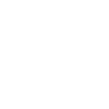
t = 0.00 s
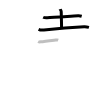
t = 3.25 s
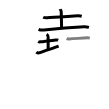
t = 6.50 s
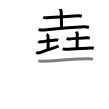
t = 9.50 s
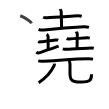
t = 12.75 s
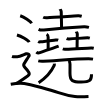
t = 16.00 s

The animated SVG that drew these frames (rendered in a browser with its animation timeline set to each time). Animation: 16 SMIL elements (animate=16); one cycle of 16.00 s.

<svg width="109px" height="109px" viewBox="0 0 px 109px" xmlns="http://www.w3.org/2000/svg" xmlns:xlink="http://www.w3.org/1999/xlink" xml:space="preserve" version="1.1"  baseProfile="full">
<path d="M43.18,17.24c1.01,0.49,2.87,0.53,3.89,0.49C54,17.5,70.5,16.25,78.16,15.81c1.69-0.1,2.7,0.23,3.55,0.48" style="fill:none;stroke:black;stroke-width:3;opacity:0">
  <animate attributeType="CSS" attributeName="opacity" from="0" to="1" begin="0s" dur="1s" repeatCount="Indefinite" fill="freeze" />
</path>
<path d="M60.08,9.12c0.08,0.24,1.15,1.24,1.15,2.75c0,1.7,0.33,9.55,0.33,16.6" style="fill:none;stroke:black;stroke-width:3;opacity:0">
  <animate attributeType="CSS" attributeName="opacity" from="0" to="1" begin="1s" dur="1s" repeatCount="Indefinite" fill="freeze" />
</path>
<path d="M38.6,29.35c1.38,0.62,3.93,0.76,5.31,0.62c17.15-1.73,24.84-2.35,40.18-3.16c2.31-0.12,3.69,0.29,4.85,0.6" style="fill:none;stroke:black;stroke-width:3;opacity:0">
  <animate attributeType="CSS" attributeName="opacity" from="0" to="1" begin="2s" dur="1s" repeatCount="Indefinite" fill="freeze" />
</path>
<path d="M38.19,41.54c0.58,0.34,1.72,0.36,2.31,0.32c3.84-0.22,11.11-1.24,15.22-1.79c0.96-0.13,2.02-0.16,2.5,0.01" style="fill:none;stroke:black;stroke-width:3;opacity:0">
  <animate attributeType="CSS" attributeName="opacity" from="0" to="1" begin="3s" dur="1s" repeatCount="Indefinite" fill="freeze" />
</path>
<path d="M46.63,34.25c0.84,0.45,1.51,1.99,1.51,2.91c0,6.49,0.02,2.75,0.02,12.38" style="fill:none;stroke:black;stroke-width:3;opacity:0">
  <animate attributeType="CSS" attributeName="opacity" from="0" to="1" begin="4s" dur="1s" repeatCount="Indefinite" fill="freeze" />
</path>
<path d="M36.34,52.12c0.59,0.5,1.78,1.22,3.55,0.56c4.93-1.85,13.81-4.7,18.75-6.55" style="fill:none;stroke:black;stroke-width:3;opacity:0">
  <animate attributeType="CSS" attributeName="opacity" from="0" to="1" begin="5s" dur="1s" repeatCount="Indefinite" fill="freeze" />
</path>
<path d="M66.61,38.6c0.64,0.29,1.81,0.3,2.45,0.29c5.93-0.1,12.7-0.94,18.5-1.03c1.06-0.02,1.7,0.14,2.23,0.28" style="fill:none;stroke:black;stroke-width:3;opacity:0">
  <animate attributeType="CSS" attributeName="opacity" from="0" to="1" begin="6s" dur="1s" repeatCount="Indefinite" fill="freeze" />
</path>
<path d="M76.21,31.61c0.07,0.21,1.09,1.09,1.09,2.43c0,1.5-0.22,8.29-0.22,14.52" style="fill:none;stroke:black;stroke-width:3;opacity:0">
  <animate attributeType="CSS" attributeName="opacity" from="0" to="1" begin="7s" dur="1s" repeatCount="Indefinite" fill="freeze" />
</path>
<path d="M62.77,48.92c0.74,0.27,2.48,0.33,3.22,0.27c6.61-0.48,18.53-0.88,25.16-1.24c1.23-0.07,1.98,0.13,2.59,0.27" style="fill:none;stroke:black;stroke-width:3;opacity:0">
  <animate attributeType="CSS" attributeName="opacity" from="0" to="1" begin="8s" dur="1s" repeatCount="Indefinite" fill="freeze" />
</path>
<path d="M38.27,60.88c1.29,0.33,3.65,0.37,4.94,0.33c8.98-0.24,33.05-2.42,45.31-2.42c2.15,0,3.44,0.16,4.51,0.32" style="fill:none;stroke:black;stroke-width:3;opacity:0">
  <animate attributeType="CSS" attributeName="opacity" from="0" to="1" begin="9s" dur="1s" repeatCount="Indefinite" fill="freeze" />
</path>
<path d="M54.31,63.7c0.04,0.43,0.18,1.16-0.09,1.75C52,70.25,47.5,77,38.67,82.67" style="fill:none;stroke:black;stroke-width:3;opacity:0">
  <animate attributeType="CSS" attributeName="opacity" from="0" to="1" begin="10s" dur="1s" repeatCount="Indefinite" fill="freeze" />
</path>
<path d="M69.09,60.78c0.5,0.92,0.92,2,0.92,3.41c0,1.89-0.02,4.73-0.02,9.02c0,7.51,2.3,8.88,11.2,8.88c8.9,0,10.33-1.75,10.33-7.8" style="fill:none;stroke:black;stroke-width:3;opacity:0">
  <animate attributeType="CSS" attributeName="opacity" from="0" to="1" begin="11s" dur="1s" repeatCount="Indefinite" fill="freeze" />
</path>
<path d="M20.21,15.75c3.99,1.35,10.3,5.54,11.29,7.63" style="fill:none;stroke:black;stroke-width:3;opacity:0">
  <animate attributeType="CSS" attributeName="opacity" from="0" to="1" begin="12s" dur="1s" repeatCount="Indefinite" fill="freeze" />
</path>
<path d="M16.96,35c4.34,1.26,11.21,5.18,12.29,7.13" style="fill:none;stroke:black;stroke-width:3;opacity:0">
  <animate attributeType="CSS" attributeName="opacity" from="0" to="1" begin="13s" dur="1s" repeatCount="Indefinite" fill="freeze" />
</path>
<path d="M12,56.44c2.25,0.85,4.23,0.17,5.25,0.21c2.25,0.1,7.5-2.49,9-2.92c1.5-0.43,3.75,1.07,2.75,2.35s-4,6.19-4.75,7.26c-0.75,1.07-0.5,2.99,1,4.48s2.75,3.2,3.5,4.48c0.75,1.28,0.75,2.35-0.75,3.42c-1.5,1.07-10,7.04-11.5,7.47" style="fill:none;stroke:black;stroke-width:3;opacity:0">
  <animate attributeType="CSS" attributeName="opacity" from="0" to="1" begin="14s" dur="1s" repeatCount="Indefinite" fill="freeze" />
</path>
<path d="M10.75,84.18c2.98-0.52,8.85-1.22,13.41-0.77c6.09,0.59,28.2,7.22,34.28,9.25C72.25,97.25,78.5,97,88.5,96.48" style="fill:none;stroke:black;stroke-width:3;opacity:0">
  <animate attributeType="CSS" attributeName="opacity" from="0" to="1" begin="15s" dur="1s" repeatCount="Indefinite" fill="freeze" />
</path>
</svg>
